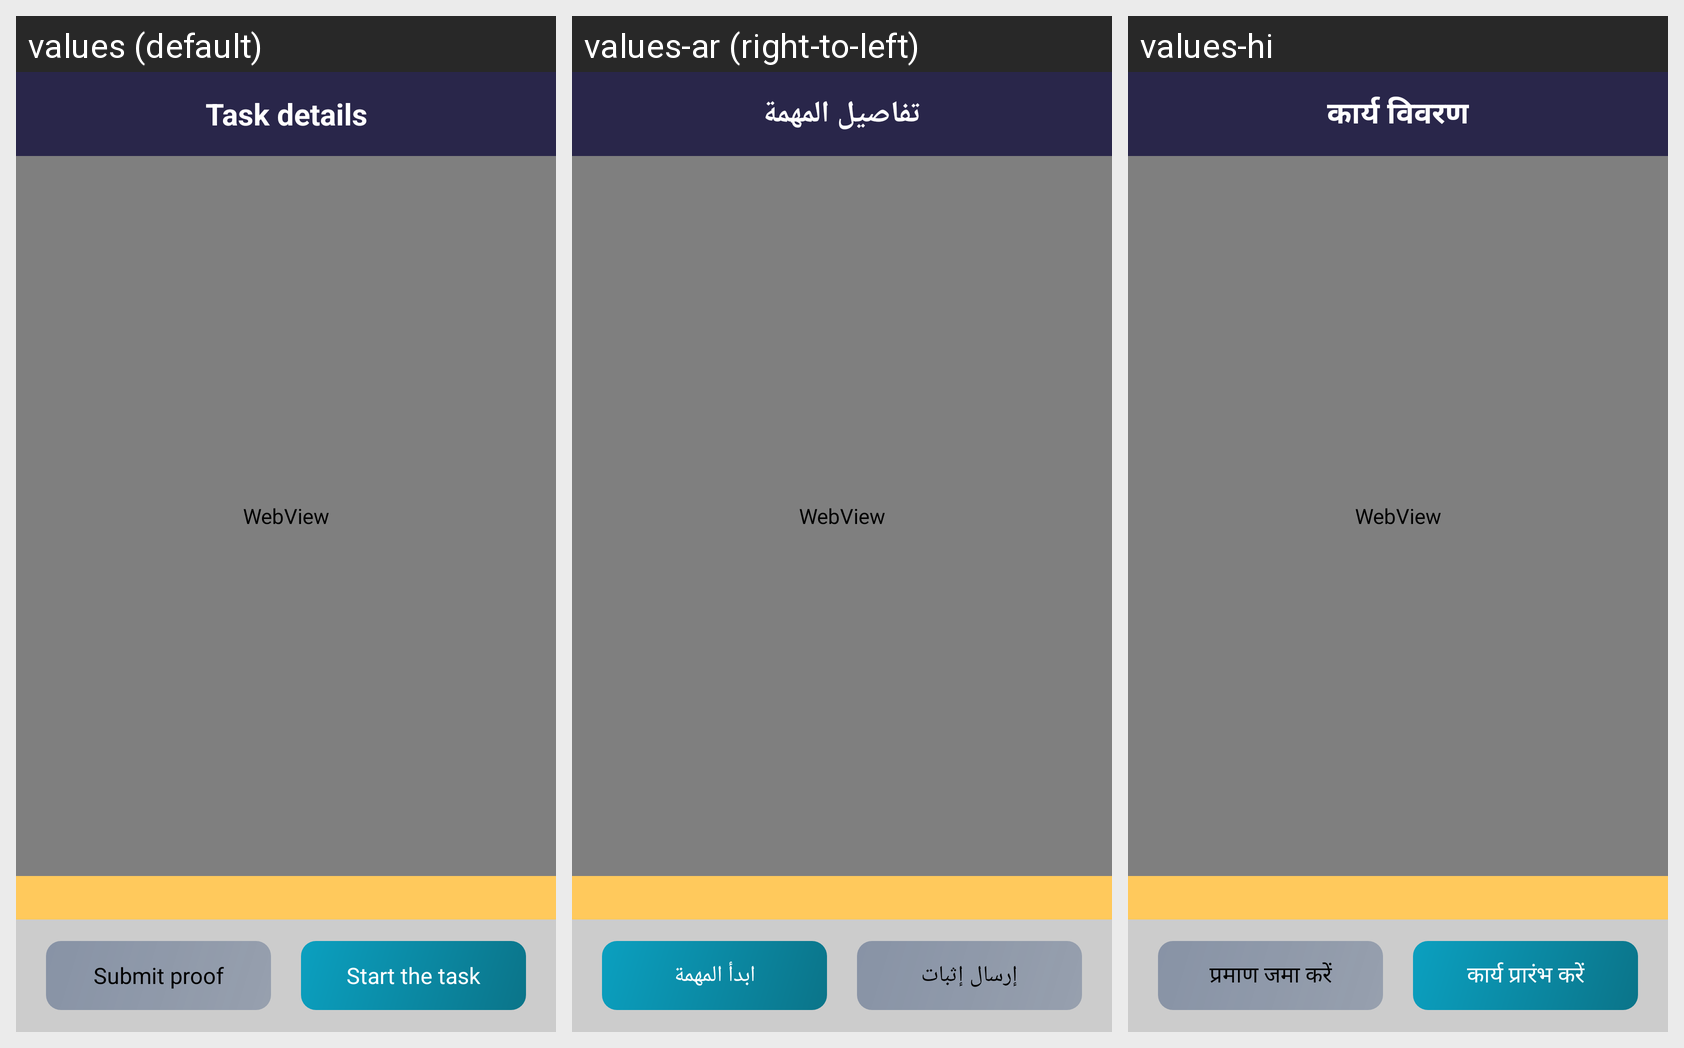

Translations of the strings shown on this Android screen, per locale in the grid:
Android screen res/layout/offers_task_details.xml rendered under 3 locales, left to right: values (default), values-ar (right-to-left), values-hi. Device: Nexus 5 (rendered at 1080×1920; each locale shown at half size, 540×960, under a caption strip naming it); theme AppTheme.
Strings drawn on this screen, with the default value and each locale's value (text and hints the layout hard-codes, and strings that could not be matched under every locale, appear in the picture but are not listed):

task_details
  values: Task details
  values-ar: تفاصيل المهمة
  values-hi: कार्य विवरण

submit_proof
  values: Submit proof
  values-ar: إرسال إثبات
  values-hi: प्रमाण जमा करें

start_task
  values: Start the task
  values-ar: ابدأ المهمة
  values-hi: कार्य प्रारंभ करें
